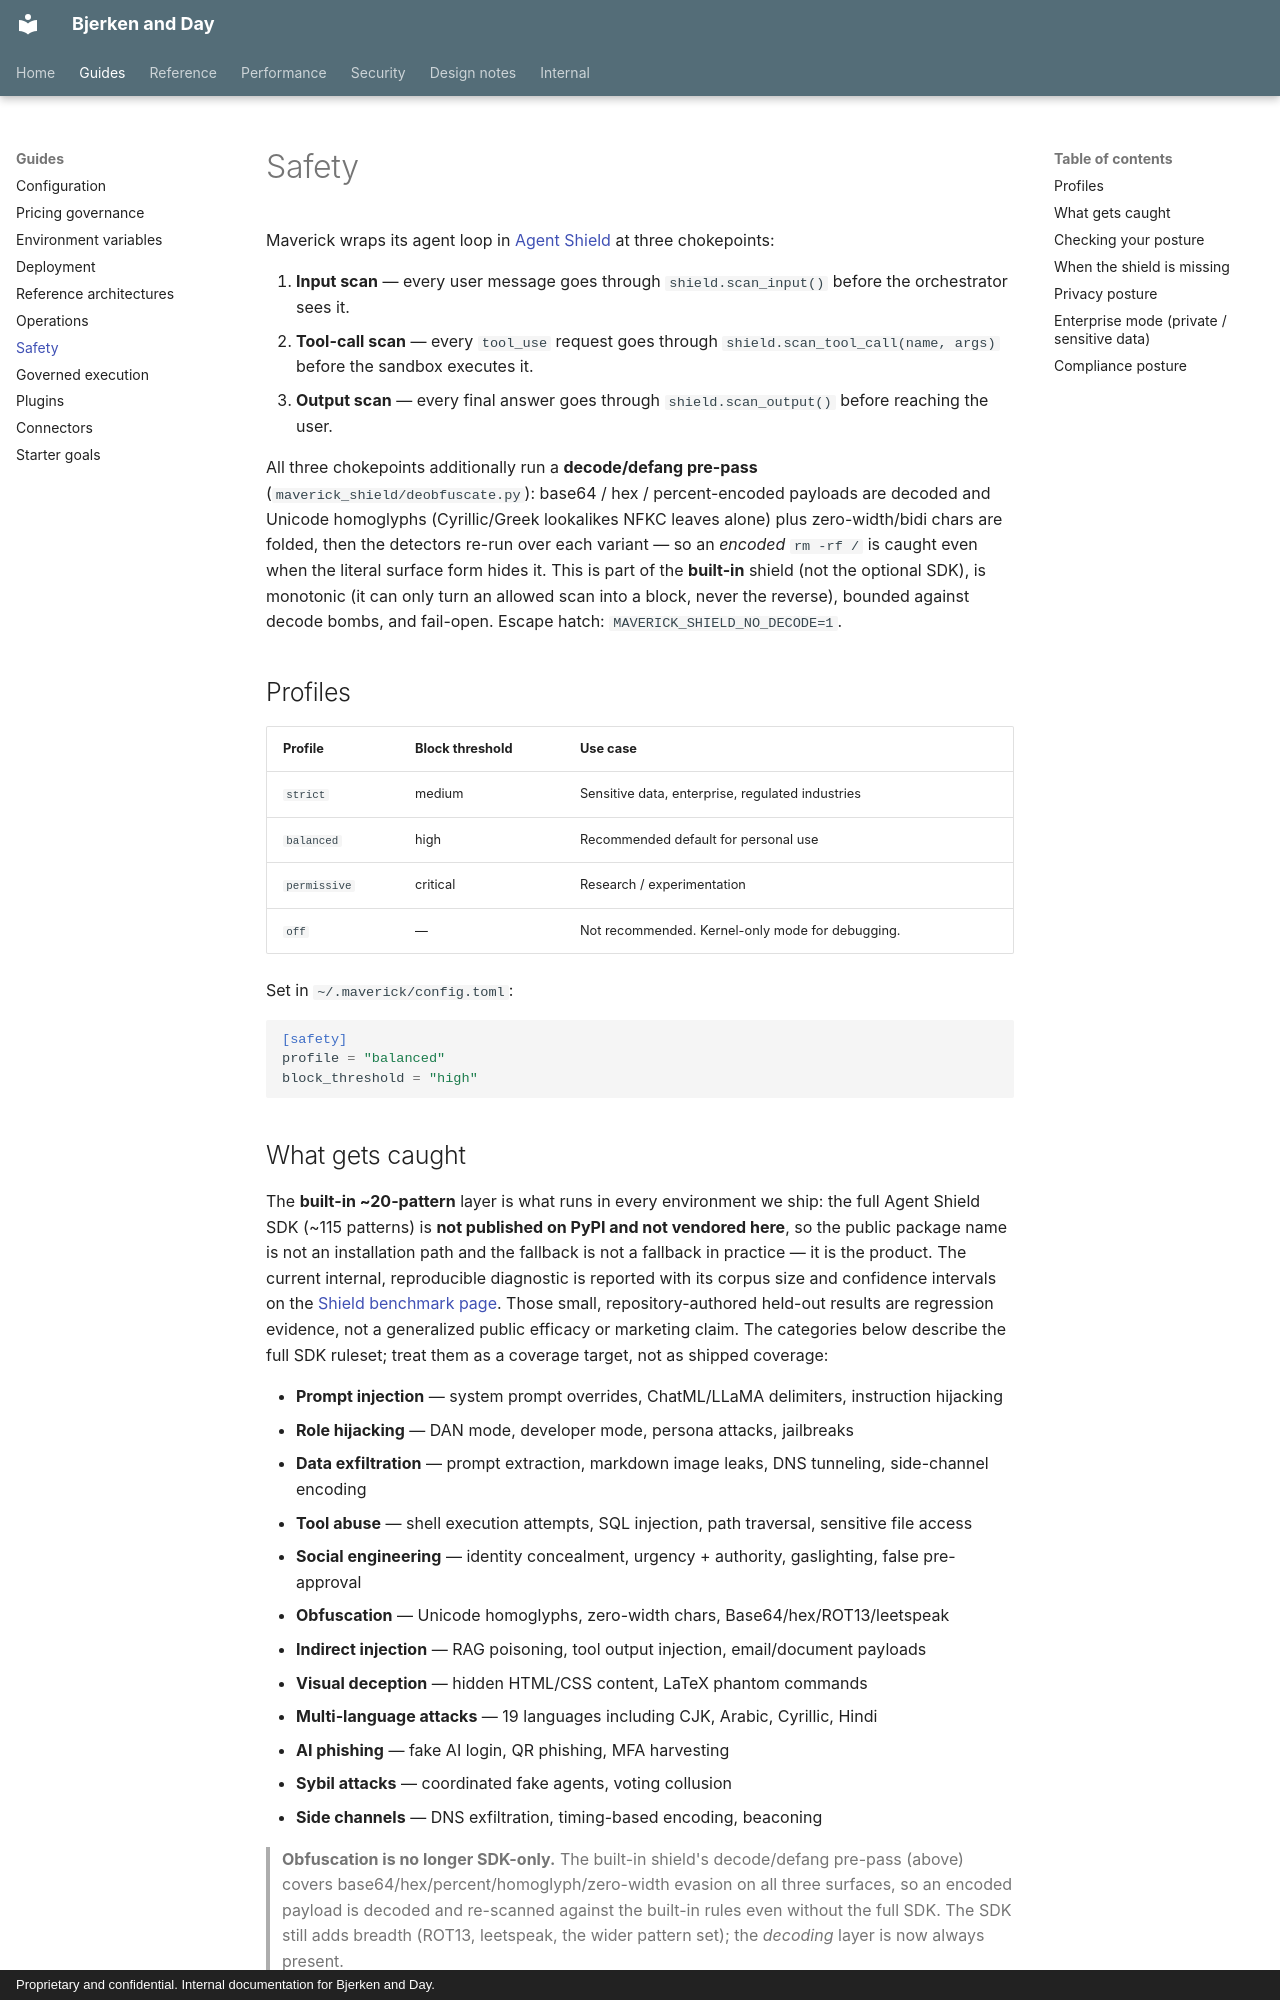

repository: Daybreak-AI-Labs/Law_Firm · page: safety/index.html · generator: mkdocs · copyright: Proprietary and confidential. Internal documentation for Bjerken and Day.

# Safety

Maverick wraps its agent loop in [Agent Shield](https://github.com/cdayAI/agent-shield) at three chokepoints:

1. **Input scan** — every user message goes through `shield.scan_input()` before the orchestrator sees it.
2. **Tool-call scan** — every `tool_use` request goes through `shield.scan_tool_call(name, args)` before the sandbox executes it.
3. **Output scan** — every final answer goes through `shield.scan_output()` before reaching the user.

All three chokepoints additionally run a **decode/defang pre-pass** (`maverick_shield/deobfuscate.py`): base64 / hex / percent-encoded payloads are decoded and Unicode homoglyphs (Cyrillic/Greek lookalikes NFKC leaves alone) plus zero-width/bidi chars are folded, then the detectors re-run over each variant — so an *encoded* `rm -rf /` is caught even when the literal surface form hides it. This is part of the **built-in** shield (not the optional SDK), is monotonic (it can only turn an allowed scan into a block, never the reverse), bounded against decode bombs, and fail-open. Escape hatch: `MAVERICK_SHIELD_NO_DECODE=1`.

## Profiles

| Profile | Block threshold | Use case |
|---|---|---|
| `strict` | medium | Sensitive data, enterprise, regulated industries |
| `balanced` | high | Recommended default for personal use |
| `permissive` | critical | Research / experimentation |
| `off` | — | Not recommended. Kernel-only mode for debugging. |

Set in `~/.maverick/config.toml`:

```toml
[safety]
profile = "balanced"
block_threshold = "high"
```

## What gets caught

The **built-in ~20-pattern** layer is what runs in every environment we ship: the
full Agent Shield SDK (~115 patterns) is **not published on PyPI and not vendored
here**, so the public package name is not an installation path and the fallback
is not a fallback in practice — it is the product. The current internal, reproducible
diagnostic is reported with its corpus size and confidence intervals on the
[Shield benchmark page](./security/shield-benchmark.md). Those small,
repository-authored held-out results are regression evidence, not a generalized
public efficacy or marketing claim. The categories below describe the full SDK
ruleset; treat them as a coverage target, not as shipped coverage:

- **Prompt injection** — system prompt overrides, ChatML/LLaMA delimiters, instruction hijacking
- **Role hijacking** — DAN mode, developer mode, persona attacks, jailbreaks
- **Data exfiltration** — prompt extraction, markdown image leaks, DNS tunneling, side-channel encoding
- **Tool abuse** — shell execution attempts, SQL injection, path traversal, sensitive file access
- **Social engineering** — identity concealment, urgency + authority, gaslighting, false pre-approval
- **Obfuscation** — Unicode homoglyphs, zero-width chars, Base64/hex/ROT13/leetspeak
- **Indirect injection** — RAG poisoning, tool output injection, email/document payloads
- **Visual deception** — hidden HTML/CSS content, LaTeX phantom commands
- **Multi-language attacks** — 19 languages including CJK, Arabic, Cyrillic, Hindi
- **AI phishing** — fake AI login, QR phishing, MFA harvesting
- **Sybil attacks** — coordinated fake agents, voting collusion
- **Side channels** — DNS exfiltration, timing-based encoding, beaconing

> **Obfuscation is no longer SDK-only.** The built-in shield's decode/defang
> pre-pass (above) covers base64/hex/percent/homoglyph/zero-width evasion on all
> three surfaces, so an encoded payload is decoded and re-scanned against the
> built-in rules even without the full SDK. The SDK still adds breadth (ROT13,
> leetspeak, the wider pattern set); the *decoding* layer is now always present.
